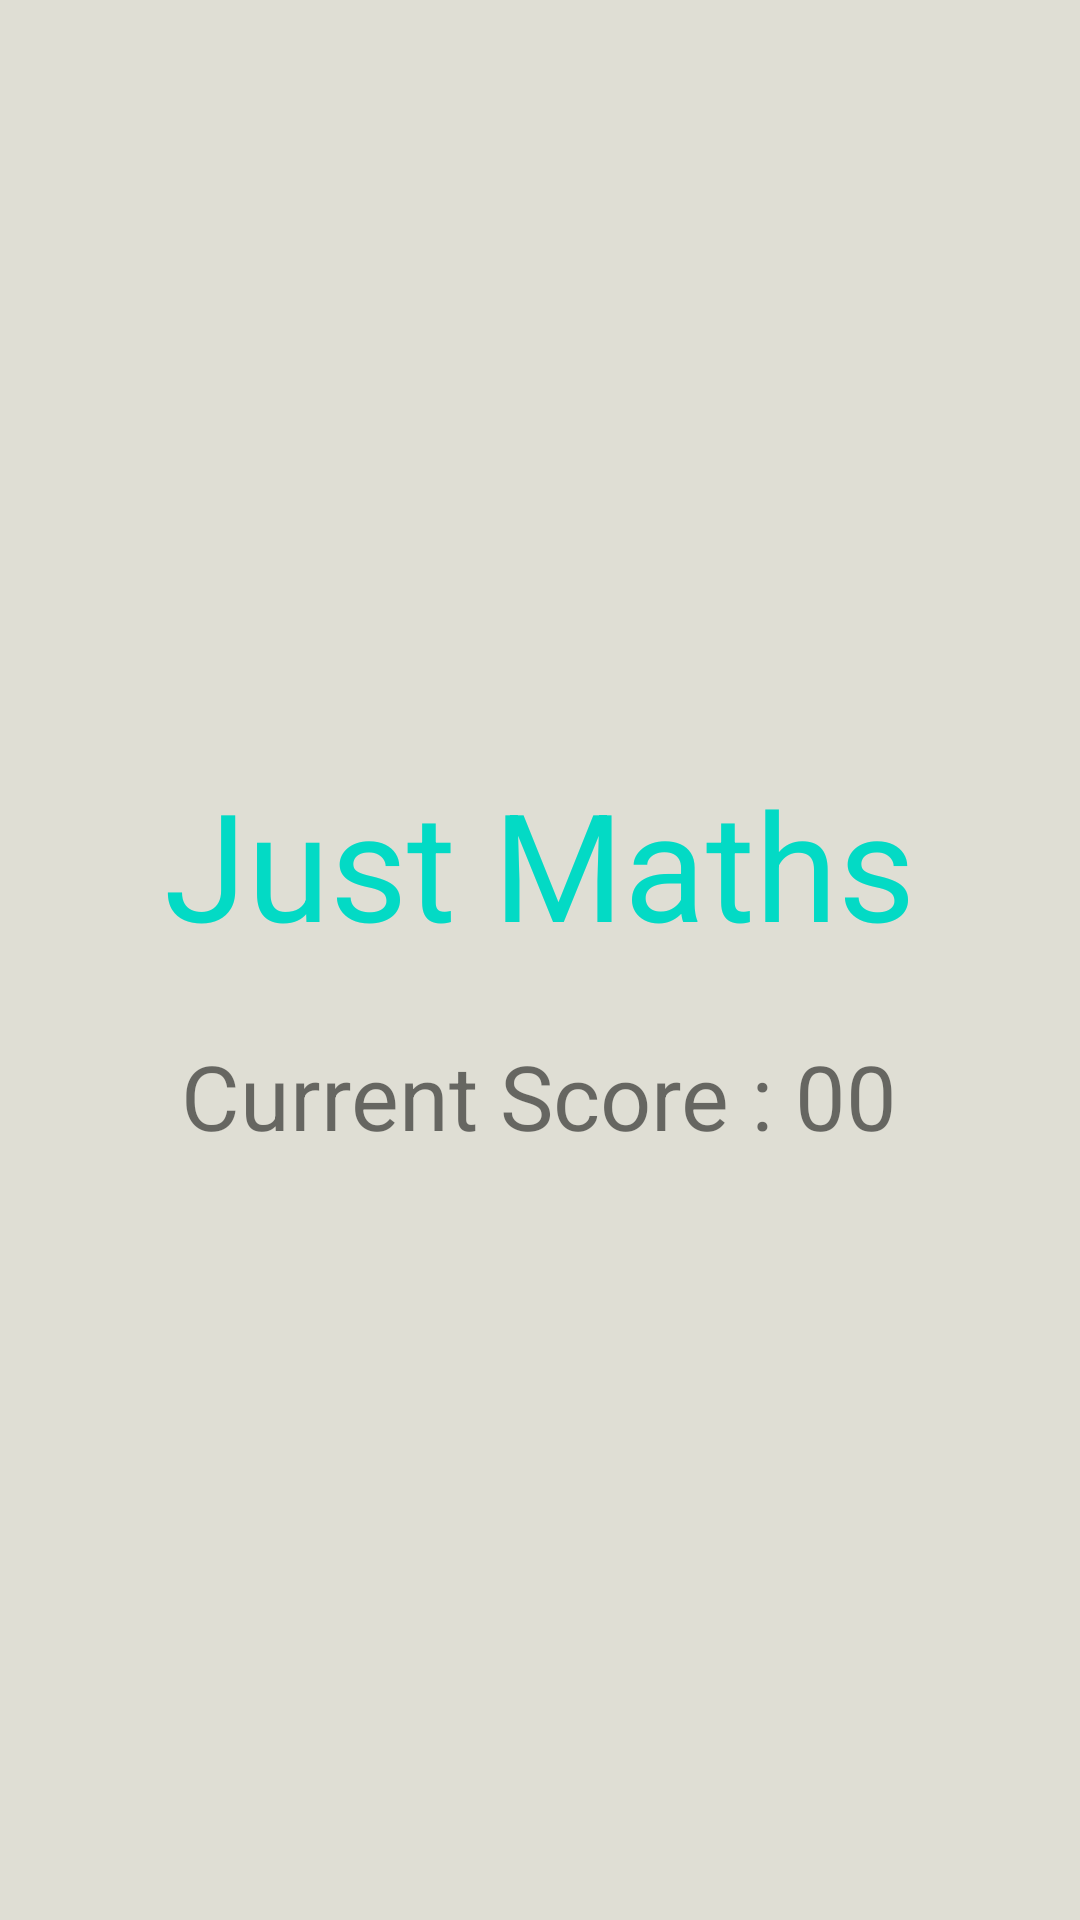

The Android layout XML behind this screen, and the referenced resources:
<!-- AndroidManifest.xml: application theme AppTheme -->
<!-- res/layout/activity_score.xml -->
<?xml version="1.0" encoding="utf-8"?>
<RelativeLayout xmlns:android="http://schemas.android.com/apk/res/android"
    xmlns:app="http://schemas.android.com/apk/res-auto"
    xmlns:tools="http://schemas.android.com/tools"
    android:layout_width="match_parent"
    android:layout_height="match_parent"
    tools:context=".ScoreActivity"
    android:gravity="center"
    android:background="#DFDED4">


    <TextView
        android:layout_width="wrap_content"
        android:layout_height="wrap_content"
        android:text="Just Maths"
        android:textSize="50sp"
        android:layout_centerHorizontal="true"
        android:textColor="@color/colorAccent"
        android:id="@+id/textView"/>
    <TextView
        android:layout_width="wrap_content"
        android:layout_height="wrap_content"
        android:layout_below="@id/textView"
        android:layout_centerVertical="true"
        android:text="Current Score : 00"
        android:layout_centerHorizontal="true"
        android:textSize="30sp"
        android:id="@+id/score"
        android:paddingTop="24dp"/>


</RelativeLayout>
<!-- resources referenced by this layout -->
<resources>
  <style name="AppTheme" parent="Theme.AppCompat.Light.NoActionBar">
          
          <item name="colorPrimary">@color/colorPrimary</item>
          <item name="colorPrimaryDark">#2E4053</item>
          <item name="colorAccent">@color/colorAccent</item>
      </style>
  <!-- not gathered from this repository: default colours our renderer supplied (Android Studio template values) -->
  <color name="colorPrimary">#FF6200EE</color>
  <color name="colorAccent">#FF03DAC5</color>
</resources>
